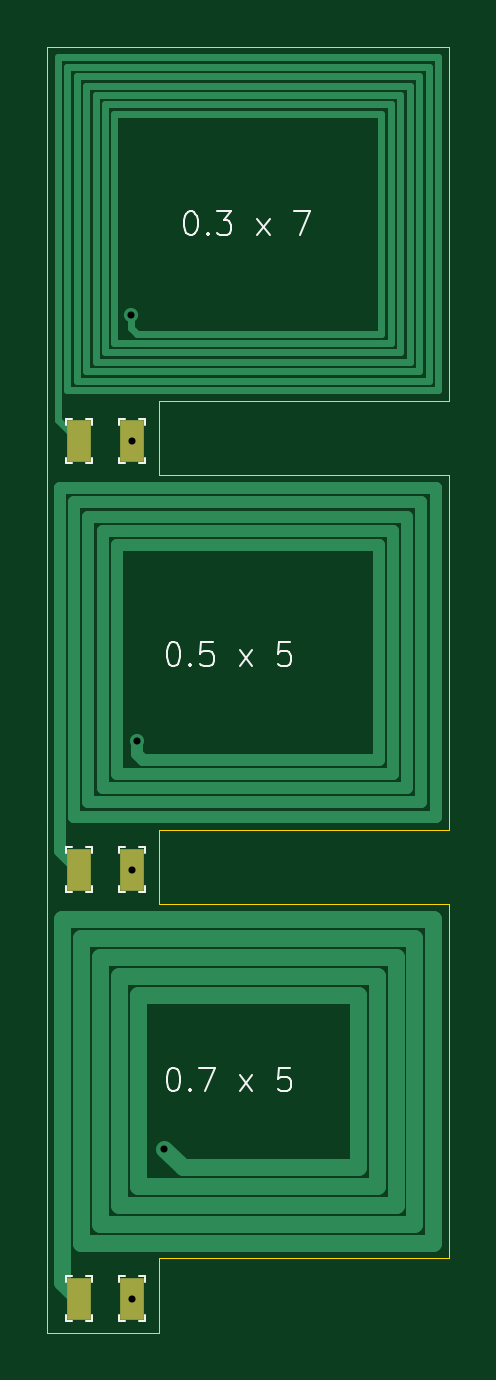
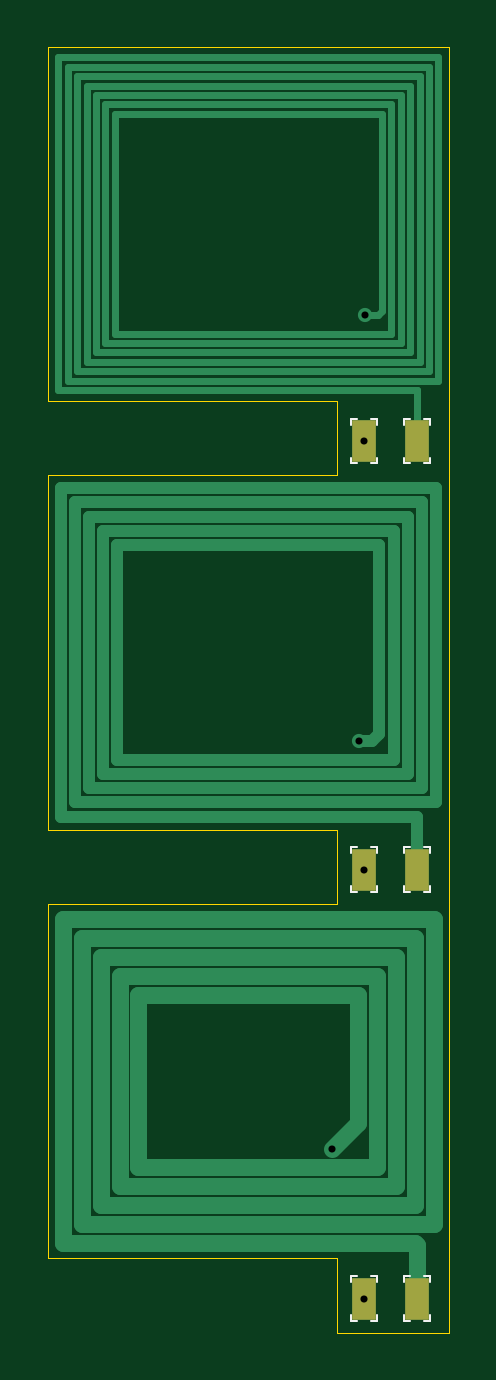
Circuit board: 11 layer files. Board 17.0 x 54.4 mm.
- bottom_copper: QiCoilTesting-B_Cu.gbr (5549 bytes)
- bottom_mask: QiCoilTesting-B_Mask.gbr (772 bytes)
- paste: QiCoilTesting-B_Paste.gbr (767 bytes)
- bottom_silk: QiCoilTesting-B_Silkscreen.gbr (3057 bytes)
- outline: QiCoilTesting-Edge_Cuts.gbr (1484 bytes)
- top_copper: QiCoilTesting-F_Cu.gbr (5653 bytes)
- top_mask: QiCoilTesting-F_Mask.gbr (772 bytes)
- paste: QiCoilTesting-F_Paste.gbr (767 bytes)
- top_silk: QiCoilTesting-F_Silkscreen.gbr (10409 bytes)
- drill: QiCoilTesting-NPTH.drl (283 bytes)
- drill: QiCoilTesting-PTH.drl (424 bytes)

=== bottom_copper: QiCoilTesting-B_Cu.gbr ===
%TF.GenerationSoftware,KiCad,Pcbnew,9.0.2+dfsg-1*%
%TF.CreationDate,2026-05-08T05:33:03-04:00*%
%TF.ProjectId,QiCoilTesting,5169436f-696c-4546-9573-74696e672e6b,rev?*%
%TF.SameCoordinates,Original*%
%TF.FileFunction,Copper,L2,Bot*%
%TF.FilePolarity,Positive*%
%FSLAX46Y46*%
G04 Gerber Fmt 4.6, Leading zero omitted, Abs format (unit mm)*
G04 Created by KiCad (PCBNEW 9.0.2+dfsg-1) date 2026-05-08 05:33:03*
%MOMM*%
%LPD*%
G01*
G04 APERTURE LIST*
%TA.AperFunction,SMDPad,CuDef*%
%ADD10R,1.000000X1.800000*%
%TD*%
%TA.AperFunction,ViaPad*%
%ADD11C,0.600000*%
%TD*%
%TA.AperFunction,Conductor*%
%ADD12C,0.700000*%
%TD*%
%TA.AperFunction,Conductor*%
%ADD13C,0.300000*%
%TD*%
%TA.AperFunction,Conductor*%
%ADD14C,0.500000*%
%TD*%
G04 APERTURE END LIST*
D10*
%TO.P,TP4,1*%
%TO.N,Net-(TP3-Pad1)*%
X126000000Y-144150000D03*
%TD*%
%TO.P,TP1,1*%
%TO.N,Net-(TP1-Pad1)*%
X128250000Y-144150000D03*
%TD*%
%TO.P,TP1,1*%
%TO.N,Net-(TP1-Pad1)*%
X128250000Y-107850000D03*
%TD*%
%TO.P,TP4,1*%
%TO.N,Net-(TP3-Pad1)*%
X126000000Y-107850000D03*
%TD*%
%TO.P,TP1,1*%
%TO.N,Net-(TP1-Pad1)*%
X128250000Y-126000000D03*
%TD*%
%TO.P,TP4,1*%
%TO.N,Net-(TP3-Pad1)*%
X126000000Y-126000000D03*
%TD*%
D11*
%TO.N,Net-(TP3-Pad1)*%
X129600000Y-137800000D03*
%TO.N,Net-(TP1-Pad1)*%
X128250000Y-144150000D03*
%TO.N,Net-(TP3-Pad1)*%
X128200000Y-102500000D03*
%TO.N,Net-(TP1-Pad1)*%
X128250000Y-107850000D03*
%TO.N,Net-(TP3-Pad1)*%
X128450000Y-120550000D03*
%TO.N,Net-(TP1-Pad1)*%
X128250000Y-126000000D03*
%TD*%
D12*
%TO.N,Net-(TP3-Pad1)*%
X126000000Y-141900000D02*
X126000000Y-144150000D01*
X140999000Y-141799000D02*
X126101000Y-141799000D01*
X127700000Y-138600000D02*
X127700000Y-130500000D01*
X137800000Y-138600000D02*
X127700000Y-138600000D01*
X137800000Y-131300000D02*
X137800000Y-138600000D01*
X140999000Y-128101000D02*
X140999000Y-141799000D01*
X125301000Y-141000000D02*
X125301000Y-128101000D01*
X126101000Y-141799000D02*
X126000000Y-141900000D01*
X125301000Y-128101000D02*
X140999000Y-128101000D01*
X126900000Y-129700000D02*
X139400000Y-129700000D01*
X126900000Y-139400000D02*
X126900000Y-129700000D01*
X138600000Y-130500000D02*
X138600000Y-139400000D01*
X127700000Y-130500000D02*
X138600000Y-130500000D01*
X126100000Y-128900000D02*
X140200000Y-128900000D01*
X126100000Y-140200000D02*
X126100000Y-128900000D01*
X139400000Y-140200000D02*
X126100000Y-140200000D01*
X139400000Y-129700000D02*
X139400000Y-140200000D01*
X128500000Y-131300000D02*
X137800000Y-131300000D01*
X128500000Y-136700000D02*
X128500000Y-131300000D01*
X138600000Y-139400000D02*
X126900000Y-139400000D01*
X129600000Y-137800000D02*
X128500000Y-136700000D01*
X140200000Y-141000000D02*
X125301000Y-141000000D01*
X140200000Y-128900000D02*
X140200000Y-141000000D01*
D13*
X125900000Y-104500000D02*
X125900000Y-92400000D01*
X126000000Y-105700000D02*
X126000000Y-107850000D01*
X125500000Y-92000000D02*
X140800000Y-92000000D01*
X141199000Y-105699000D02*
X126001000Y-105699000D01*
X141199000Y-91601000D02*
X141199000Y-105699000D01*
X138800000Y-94000000D02*
X138800000Y-103300000D01*
X126700000Y-103700000D02*
X126700000Y-93200000D01*
X139200000Y-103700000D02*
X126700000Y-103700000D01*
X127100000Y-93600000D02*
X139200000Y-93600000D01*
X125500000Y-104900000D02*
X125500000Y-92000000D01*
X127650000Y-102500000D02*
X127500000Y-102350000D01*
X140400000Y-92400000D02*
X140400000Y-104900000D01*
X125101000Y-91601000D02*
X141199000Y-91601000D01*
X127100000Y-103300000D02*
X127100000Y-93600000D01*
X138800000Y-103300000D02*
X127100000Y-103300000D01*
X128200000Y-102500000D02*
X127650000Y-102500000D01*
X127500000Y-102350000D02*
X127500000Y-94000000D01*
X126001000Y-105699000D02*
X126000000Y-105700000D01*
X139600000Y-93200000D02*
X139600000Y-104100000D01*
X126700000Y-93200000D02*
X139600000Y-93200000D01*
X126300000Y-92800000D02*
X140000000Y-92800000D01*
X127500000Y-94000000D02*
X138800000Y-94000000D01*
X125900000Y-92400000D02*
X140400000Y-92400000D01*
X140000000Y-92800000D02*
X140000000Y-104500000D01*
X140800000Y-105300000D02*
X125101000Y-105300000D01*
X126300000Y-104100000D02*
X126300000Y-92800000D01*
X140000000Y-104500000D02*
X125900000Y-104500000D01*
X139200000Y-93600000D02*
X139200000Y-103700000D01*
X139600000Y-104100000D02*
X126300000Y-104100000D01*
X125101000Y-105300000D02*
X125101000Y-91601000D01*
X140800000Y-92000000D02*
X140800000Y-105300000D01*
X140400000Y-104900000D02*
X125500000Y-104900000D01*
D14*
X126400000Y-111050000D02*
X139900000Y-111050000D01*
X140500000Y-123150000D02*
X125201000Y-123150000D01*
X139900000Y-111050000D02*
X139900000Y-122550000D01*
X139300000Y-121950000D02*
X126400000Y-121950000D01*
X139300000Y-111650000D02*
X139300000Y-121950000D01*
X138700000Y-112250000D02*
X138700000Y-121350000D01*
X126000000Y-123749000D02*
X126000000Y-126000000D01*
X138700000Y-121350000D02*
X127000000Y-121350000D01*
X127600000Y-112250000D02*
X138700000Y-112250000D01*
X127000000Y-111650000D02*
X139300000Y-111650000D01*
X140500000Y-110450000D02*
X140500000Y-123150000D01*
X127600000Y-120250000D02*
X127600000Y-112250000D01*
X126400000Y-121950000D02*
X126400000Y-111050000D01*
X127900000Y-120550000D02*
X127600000Y-120250000D01*
X127000000Y-121350000D02*
X127000000Y-111650000D01*
X125800000Y-110450000D02*
X140500000Y-110450000D01*
X128450000Y-120550000D02*
X127900000Y-120550000D01*
X139900000Y-122550000D02*
X125800000Y-122550000D01*
X125800000Y-122550000D02*
X125800000Y-110450000D01*
X125201000Y-109851000D02*
X141099000Y-109851000D01*
X125201000Y-123150000D02*
X125201000Y-109851000D01*
X141099000Y-109851000D02*
X141099000Y-123749000D01*
X141099000Y-123749000D02*
X126000000Y-123749000D01*
%TD*%
M02*

=== bottom_mask: QiCoilTesting-B_Mask.gbr ===
%TF.GenerationSoftware,KiCad,Pcbnew,9.0.2+dfsg-1*%
%TF.CreationDate,2026-05-08T05:33:03-04:00*%
%TF.ProjectId,QiCoilTesting,5169436f-696c-4546-9573-74696e672e6b,rev?*%
%TF.SameCoordinates,Original*%
%TF.FileFunction,Soldermask,Bot*%
%TF.FilePolarity,Negative*%
%FSLAX46Y46*%
G04 Gerber Fmt 4.6, Leading zero omitted, Abs format (unit mm)*
G04 Created by KiCad (PCBNEW 9.0.2+dfsg-1) date 2026-05-08 05:33:03*
%MOMM*%
%LPD*%
G01*
G04 APERTURE LIST*
%ADD10R,1.000000X1.800000*%
G04 APERTURE END LIST*
D10*
%TO.C,TP4*%
X126000000Y-144150000D03*
%TD*%
%TO.C,TP1*%
X128250000Y-144150000D03*
%TD*%
%TO.C,TP1*%
X128250000Y-107850000D03*
%TD*%
%TO.C,TP4*%
X126000000Y-107850000D03*
%TD*%
%TO.C,TP1*%
X128250000Y-126000000D03*
%TD*%
%TO.C,TP4*%
X126000000Y-126000000D03*
%TD*%
M02*

=== paste: QiCoilTesting-B_Paste.gbr ===
%TF.GenerationSoftware,KiCad,Pcbnew,9.0.2+dfsg-1*%
%TF.CreationDate,2026-05-08T05:33:03-04:00*%
%TF.ProjectId,QiCoilTesting,5169436f-696c-4546-9573-74696e672e6b,rev?*%
%TF.SameCoordinates,Original*%
%TF.FileFunction,Paste,Bot*%
%TF.FilePolarity,Positive*%
%FSLAX46Y46*%
G04 Gerber Fmt 4.6, Leading zero omitted, Abs format (unit mm)*
G04 Created by KiCad (PCBNEW 9.0.2+dfsg-1) date 2026-05-08 05:33:03*
%MOMM*%
%LPD*%
G01*
G04 APERTURE LIST*
%ADD10R,1.000000X1.800000*%
G04 APERTURE END LIST*
D10*
%TO.C,TP4*%
X126000000Y-144150000D03*
%TD*%
%TO.C,TP1*%
X128250000Y-144150000D03*
%TD*%
%TO.C,TP1*%
X128250000Y-107850000D03*
%TD*%
%TO.C,TP4*%
X126000000Y-107850000D03*
%TD*%
%TO.C,TP1*%
X128250000Y-126000000D03*
%TD*%
%TO.C,TP4*%
X126000000Y-126000000D03*
%TD*%
M02*

=== bottom_silk: QiCoilTesting-B_Silkscreen.gbr ===
%TF.GenerationSoftware,KiCad,Pcbnew,9.0.2+dfsg-1*%
%TF.CreationDate,2026-05-08T05:33:03-04:00*%
%TF.ProjectId,QiCoilTesting,5169436f-696c-4546-9573-74696e672e6b,rev?*%
%TF.SameCoordinates,Original*%
%TF.FileFunction,Legend,Bot*%
%TF.FilePolarity,Positive*%
%FSLAX46Y46*%
G04 Gerber Fmt 4.6, Leading zero omitted, Abs format (unit mm)*
G04 Created by KiCad (PCBNEW 9.0.2+dfsg-1) date 2026-05-08 05:33:03*
%MOMM*%
%LPD*%
G01*
G04 APERTURE LIST*
%ADD10C,0.100000*%
G04 APERTURE END LIST*
D10*
%TO.C,TP4*%
X126550000Y-145100000D02*
X126550000Y-144850000D01*
X126550000Y-145100000D02*
X126300000Y-145100000D01*
X126550000Y-143200000D02*
X126550000Y-143450000D01*
X126550000Y-143200000D02*
X126300000Y-143200000D01*
X125450000Y-145100000D02*
X125700000Y-145100000D01*
X125450000Y-145100000D02*
X125450000Y-144850000D01*
X125450000Y-143200000D02*
X125700000Y-143200000D01*
X125450000Y-143200000D02*
X125450000Y-143450000D01*
%TO.C,TP1*%
X128800000Y-145100000D02*
X128800000Y-144850000D01*
X128800000Y-145100000D02*
X128550000Y-145100000D01*
X128800000Y-143200000D02*
X128800000Y-143450000D01*
X128800000Y-143200000D02*
X128550000Y-143200000D01*
X127700000Y-145100000D02*
X127950000Y-145100000D01*
X127700000Y-145100000D02*
X127700000Y-144850000D01*
X127700000Y-143200000D02*
X127950000Y-143200000D01*
X127700000Y-143200000D02*
X127700000Y-143450000D01*
X127700000Y-106900000D02*
X127700000Y-107150000D01*
X127700000Y-106900000D02*
X127950000Y-106900000D01*
X127700000Y-108800000D02*
X127700000Y-108550000D01*
X127700000Y-108800000D02*
X127950000Y-108800000D01*
X128800000Y-106900000D02*
X128550000Y-106900000D01*
X128800000Y-106900000D02*
X128800000Y-107150000D01*
X128800000Y-108800000D02*
X128550000Y-108800000D01*
X128800000Y-108800000D02*
X128800000Y-108550000D01*
%TO.C,TP4*%
X125450000Y-106900000D02*
X125450000Y-107150000D01*
X125450000Y-106900000D02*
X125700000Y-106900000D01*
X125450000Y-108800000D02*
X125450000Y-108550000D01*
X125450000Y-108800000D02*
X125700000Y-108800000D01*
X126550000Y-106900000D02*
X126300000Y-106900000D01*
X126550000Y-106900000D02*
X126550000Y-107150000D01*
X126550000Y-108800000D02*
X126300000Y-108800000D01*
X126550000Y-108800000D02*
X126550000Y-108550000D01*
%TO.C,TP1*%
X127700000Y-125050000D02*
X127700000Y-125300000D01*
X127700000Y-125050000D02*
X127950000Y-125050000D01*
X127700000Y-126950000D02*
X127700000Y-126700000D01*
X127700000Y-126950000D02*
X127950000Y-126950000D01*
X128800000Y-125050000D02*
X128550000Y-125050000D01*
X128800000Y-125050000D02*
X128800000Y-125300000D01*
X128800000Y-126950000D02*
X128550000Y-126950000D01*
X128800000Y-126950000D02*
X128800000Y-126700000D01*
%TO.C,TP4*%
X125450000Y-125050000D02*
X125450000Y-125300000D01*
X125450000Y-125050000D02*
X125700000Y-125050000D01*
X125450000Y-126950000D02*
X125450000Y-126700000D01*
X125450000Y-126950000D02*
X125700000Y-126950000D01*
X126550000Y-125050000D02*
X126300000Y-125050000D01*
X126550000Y-125050000D02*
X126550000Y-125300000D01*
X126550000Y-126950000D02*
X126300000Y-126950000D01*
X126550000Y-126950000D02*
X126550000Y-126700000D01*
%TD*%
M02*

=== outline: QiCoilTesting-Edge_Cuts.gbr ===
%TF.GenerationSoftware,KiCad,Pcbnew,9.0.2+dfsg-1*%
%TF.CreationDate,2026-05-08T05:33:03-04:00*%
%TF.ProjectId,QiCoilTesting,5169436f-696c-4546-9573-74696e672e6b,rev?*%
%TF.SameCoordinates,Original*%
%TF.FileFunction,Profile,NP*%
%FSLAX46Y46*%
G04 Gerber Fmt 4.6, Leading zero omitted, Abs format (unit mm)*
G04 Created by KiCad (PCBNEW 9.0.2+dfsg-1) date 2026-05-08 05:33:03*
%MOMM*%
%LPD*%
G01*
G04 APERTURE LIST*
%TA.AperFunction,Profile*%
%ADD10C,0.050000*%
%TD*%
G04 APERTURE END LIST*
D10*
X129400000Y-127450000D02*
X141650000Y-127450000D01*
X141650000Y-142450000D02*
X141650000Y-127450000D01*
X129400000Y-145600000D02*
X124650000Y-145600000D01*
X124650000Y-145600000D02*
X124650000Y-142450000D01*
X141650000Y-124300000D02*
X141650000Y-109300000D01*
X141650000Y-142450000D02*
X129400000Y-142450000D01*
X124650000Y-127450000D02*
X124650000Y-142450000D01*
X129400000Y-142450000D02*
X129400000Y-145600000D01*
X141650000Y-91150000D02*
X124650000Y-91150000D01*
X129400000Y-106150000D02*
X129400000Y-109300000D01*
X124650000Y-91150000D02*
X124650000Y-106150000D01*
X141650000Y-106150000D02*
X129400000Y-106150000D01*
X124650000Y-109300000D02*
X124650000Y-106150000D01*
X141650000Y-106150000D02*
X141650000Y-91150000D01*
X141650000Y-109300000D02*
X129400000Y-109300000D01*
X124650000Y-109300000D02*
X124650000Y-124300000D01*
X129400000Y-124300000D02*
X129400000Y-127450000D01*
X124650000Y-127450000D02*
X124650000Y-124300000D01*
X141650000Y-124300000D02*
X129400000Y-124300000D01*
M02*

=== top_copper: QiCoilTesting-F_Cu.gbr ===
%TF.GenerationSoftware,KiCad,Pcbnew,9.0.2+dfsg-1*%
%TF.CreationDate,2026-05-08T05:33:03-04:00*%
%TF.ProjectId,QiCoilTesting,5169436f-696c-4546-9573-74696e672e6b,rev?*%
%TF.SameCoordinates,Original*%
%TF.FileFunction,Copper,L1,Top*%
%TF.FilePolarity,Positive*%
%FSLAX46Y46*%
G04 Gerber Fmt 4.6, Leading zero omitted, Abs format (unit mm)*
G04 Created by KiCad (PCBNEW 9.0.2+dfsg-1) date 2026-05-08 05:33:03*
%MOMM*%
%LPD*%
G01*
G04 APERTURE LIST*
%TA.AperFunction,SMDPad,CuDef*%
%ADD10R,1.000000X1.800000*%
%TD*%
%TA.AperFunction,ViaPad*%
%ADD11C,0.600000*%
%TD*%
%TA.AperFunction,Conductor*%
%ADD12C,0.700000*%
%TD*%
%TA.AperFunction,Conductor*%
%ADD13C,0.300000*%
%TD*%
%TA.AperFunction,Conductor*%
%ADD14C,0.500000*%
%TD*%
G04 APERTURE END LIST*
D10*
%TO.P,TP3,1*%
%TO.N,Net-(TP3-Pad1)*%
X126000000Y-144150000D03*
%TD*%
%TO.P,TP2,1*%
%TO.N,Net-(TP1-Pad1)*%
X128250000Y-144150000D03*
%TD*%
%TO.P,TP2,1*%
%TO.N,Net-(TP1-Pad1)*%
X128250000Y-107850000D03*
%TD*%
%TO.P,TP3,1*%
%TO.N,Net-(TP3-Pad1)*%
X126000000Y-107850000D03*
%TD*%
%TO.P,TP2,1*%
%TO.N,Net-(TP1-Pad1)*%
X128250000Y-126000000D03*
%TD*%
%TO.P,TP3,1*%
%TO.N,Net-(TP3-Pad1)*%
X126000000Y-126000000D03*
%TD*%
D11*
%TO.N,Net-(TP3-Pad1)*%
X129600000Y-137800000D03*
%TO.N,Net-(TP1-Pad1)*%
X128250000Y-144150000D03*
%TO.N,Net-(TP3-Pad1)*%
X128200000Y-102500000D03*
%TO.N,Net-(TP1-Pad1)*%
X128250000Y-107850000D03*
%TO.N,Net-(TP3-Pad1)*%
X128450000Y-120550000D03*
%TO.N,Net-(TP1-Pad1)*%
X128250000Y-126000000D03*
%TD*%
D12*
%TO.N,Net-(TP3-Pad1)*%
X138600000Y-139400000D02*
X128500000Y-139400000D01*
X128500000Y-131300000D02*
X137800000Y-131300000D01*
X137800000Y-138600000D02*
X130400000Y-138600000D01*
X126900000Y-141000000D02*
X126900000Y-129700000D01*
X126101000Y-141799000D02*
X126100000Y-141800000D01*
X140200000Y-141000000D02*
X126900000Y-141000000D01*
X126100000Y-128900000D02*
X140200000Y-128900000D01*
X140999000Y-141799000D02*
X126101000Y-141799000D01*
X139400000Y-140200000D02*
X127700000Y-140200000D01*
X137800000Y-131300000D02*
X137800000Y-138600000D01*
X140999000Y-128101000D02*
X140999000Y-141799000D01*
X140200000Y-128900000D02*
X140200000Y-141000000D01*
X125301000Y-128101000D02*
X140999000Y-128101000D01*
X126900000Y-129700000D02*
X139400000Y-129700000D01*
X125301000Y-142550000D02*
X125301000Y-128101000D01*
X126000000Y-144150000D02*
X125301000Y-143451000D01*
X126100000Y-141800000D02*
X126100000Y-128900000D01*
X130400000Y-138600000D02*
X129600000Y-137800000D01*
X127700000Y-130500000D02*
X138600000Y-130500000D01*
X138600000Y-130500000D02*
X138600000Y-139400000D01*
X128500000Y-139400000D02*
X128500000Y-131300000D01*
X127700000Y-140200000D02*
X127700000Y-130500000D01*
X139400000Y-129700000D02*
X139400000Y-140200000D01*
X125301000Y-143451000D02*
X125301000Y-142550000D01*
D13*
X140800000Y-105300000D02*
X140800000Y-92000000D01*
X125900000Y-105300000D02*
X140800000Y-105300000D01*
X140400000Y-104900000D02*
X140400000Y-92400000D01*
X126300000Y-92800000D02*
X126300000Y-104900000D01*
X128200000Y-102500000D02*
X128200000Y-103050000D01*
X139600000Y-93200000D02*
X126700000Y-93200000D01*
X139600000Y-104100000D02*
X139600000Y-93200000D01*
X125900000Y-92400000D02*
X125900000Y-105300000D01*
X127500000Y-94000000D02*
X127500000Y-103700000D01*
X128200000Y-103050000D02*
X128450000Y-103300000D01*
X126300000Y-104900000D02*
X140400000Y-104900000D01*
X140000000Y-104500000D02*
X140000000Y-92800000D01*
X126700000Y-93200000D02*
X126700000Y-104500000D01*
X141199000Y-91601000D02*
X125101000Y-91601000D01*
X127100000Y-93600000D02*
X127100000Y-104100000D01*
X139200000Y-103700000D02*
X139200000Y-93600000D01*
X126700000Y-104500000D02*
X140000000Y-104500000D01*
X127100000Y-104100000D02*
X139600000Y-104100000D01*
X125500000Y-105700000D02*
X125501000Y-105699000D01*
X140000000Y-92800000D02*
X126300000Y-92800000D01*
X139200000Y-93600000D02*
X127100000Y-93600000D01*
X138800000Y-103300000D02*
X138800000Y-94000000D01*
X140400000Y-92400000D02*
X125900000Y-92400000D01*
X138800000Y-94000000D02*
X127500000Y-94000000D01*
X127500000Y-103700000D02*
X139200000Y-103700000D01*
X140800000Y-92000000D02*
X125500000Y-92000000D01*
X128450000Y-103300000D02*
X138800000Y-103300000D01*
X125500000Y-92000000D02*
X125500000Y-105700000D01*
X125501000Y-105699000D02*
X141199000Y-105699000D01*
X141199000Y-105699000D02*
X141199000Y-91601000D01*
X125101000Y-91601000D02*
X125101000Y-106951000D01*
X125101000Y-106951000D02*
X126000000Y-107850000D01*
D14*
X125201000Y-109851000D02*
X125201000Y-125201000D01*
X126400000Y-123150000D02*
X140500000Y-123150000D01*
X141099000Y-109851000D02*
X125201000Y-109851000D01*
X139900000Y-122550000D02*
X139900000Y-111050000D01*
X127600000Y-112250000D02*
X127600000Y-121950000D01*
X125800000Y-123750000D02*
X125801000Y-123749000D01*
X140500000Y-123150000D02*
X140500000Y-110450000D01*
X139300000Y-121950000D02*
X139300000Y-111650000D01*
X126400000Y-111050000D02*
X126400000Y-123150000D01*
X125801000Y-123749000D02*
X141099000Y-123749000D01*
X138700000Y-121350000D02*
X138700000Y-112250000D01*
X139900000Y-111050000D02*
X126400000Y-111050000D01*
X140500000Y-110450000D02*
X125800000Y-110450000D01*
X125800000Y-110450000D02*
X125800000Y-123750000D01*
X128700000Y-121350000D02*
X138700000Y-121350000D01*
X138700000Y-112250000D02*
X127600000Y-112250000D01*
X125201000Y-125201000D02*
X126000000Y-126000000D01*
X127000000Y-111650000D02*
X127000000Y-122550000D01*
X127600000Y-121950000D02*
X139300000Y-121950000D01*
X141099000Y-123749000D02*
X141099000Y-109851000D01*
X128450000Y-120550000D02*
X128450000Y-121100000D01*
X139300000Y-111650000D02*
X127000000Y-111650000D01*
X128450000Y-121100000D02*
X128700000Y-121350000D01*
X127000000Y-122550000D02*
X139900000Y-122550000D01*
%TD*%
M02*

=== top_mask: QiCoilTesting-F_Mask.gbr ===
%TF.GenerationSoftware,KiCad,Pcbnew,9.0.2+dfsg-1*%
%TF.CreationDate,2026-05-08T05:33:03-04:00*%
%TF.ProjectId,QiCoilTesting,5169436f-696c-4546-9573-74696e672e6b,rev?*%
%TF.SameCoordinates,Original*%
%TF.FileFunction,Soldermask,Top*%
%TF.FilePolarity,Negative*%
%FSLAX46Y46*%
G04 Gerber Fmt 4.6, Leading zero omitted, Abs format (unit mm)*
G04 Created by KiCad (PCBNEW 9.0.2+dfsg-1) date 2026-05-08 05:33:03*
%MOMM*%
%LPD*%
G01*
G04 APERTURE LIST*
%ADD10R,1.000000X1.800000*%
G04 APERTURE END LIST*
D10*
%TO.C,TP3*%
X126000000Y-144150000D03*
%TD*%
%TO.C,TP2*%
X128250000Y-144150000D03*
%TD*%
%TO.C,TP2*%
X128250000Y-107850000D03*
%TD*%
%TO.C,TP3*%
X126000000Y-107850000D03*
%TD*%
%TO.C,TP2*%
X128250000Y-126000000D03*
%TD*%
%TO.C,TP3*%
X126000000Y-126000000D03*
%TD*%
M02*

=== paste: QiCoilTesting-F_Paste.gbr ===
%TF.GenerationSoftware,KiCad,Pcbnew,9.0.2+dfsg-1*%
%TF.CreationDate,2026-05-08T05:33:03-04:00*%
%TF.ProjectId,QiCoilTesting,5169436f-696c-4546-9573-74696e672e6b,rev?*%
%TF.SameCoordinates,Original*%
%TF.FileFunction,Paste,Top*%
%TF.FilePolarity,Positive*%
%FSLAX46Y46*%
G04 Gerber Fmt 4.6, Leading zero omitted, Abs format (unit mm)*
G04 Created by KiCad (PCBNEW 9.0.2+dfsg-1) date 2026-05-08 05:33:03*
%MOMM*%
%LPD*%
G01*
G04 APERTURE LIST*
%ADD10R,1.000000X1.800000*%
G04 APERTURE END LIST*
D10*
%TO.C,TP3*%
X126000000Y-144150000D03*
%TD*%
%TO.C,TP2*%
X128250000Y-144150000D03*
%TD*%
%TO.C,TP2*%
X128250000Y-107850000D03*
%TD*%
%TO.C,TP3*%
X126000000Y-107850000D03*
%TD*%
%TO.C,TP2*%
X128250000Y-126000000D03*
%TD*%
%TO.C,TP3*%
X126000000Y-126000000D03*
%TD*%
M02*

=== top_silk: QiCoilTesting-F_Silkscreen.gbr (10409 bytes, source omitted) ===
=== drill: QiCoilTesting-NPTH.drl ===
M48
; DRILL file {KiCad 9.0.2+dfsg-1} date 2026-05-08T05:33:01-0400
; FORMAT={-:-/ absolute / metric / decimal}
; #@! TF.CreationDate,2026-05-08T05:33:01-04:00
; #@! TF.GenerationSoftware,Kicad,Pcbnew,9.0.2+dfsg-1
; #@! TF.FileFunction,NonPlated,1,2,NPTH
FMAT,2
METRIC
%
G90
G05
M30

=== drill: QiCoilTesting-PTH.drl ===
M48
; DRILL file {KiCad 9.0.2+dfsg-1} date 2026-05-08T05:33:01-0400
; FORMAT={-:-/ absolute / metric / decimal}
; #@! TF.CreationDate,2026-05-08T05:33:01-04:00
; #@! TF.GenerationSoftware,Kicad,Pcbnew,9.0.2+dfsg-1
; #@! TF.FileFunction,Plated,1,2,PTH
FMAT,2
METRIC
; #@! TA.AperFunction,Plated,PTH,ViaDrill
T1C0.300
%
G90
G05
T1
X128.2Y-102.5
X128.25Y-107.85
X128.25Y-126.0
X128.25Y-144.15
X128.45Y-120.55
X129.6Y-137.8
M30
